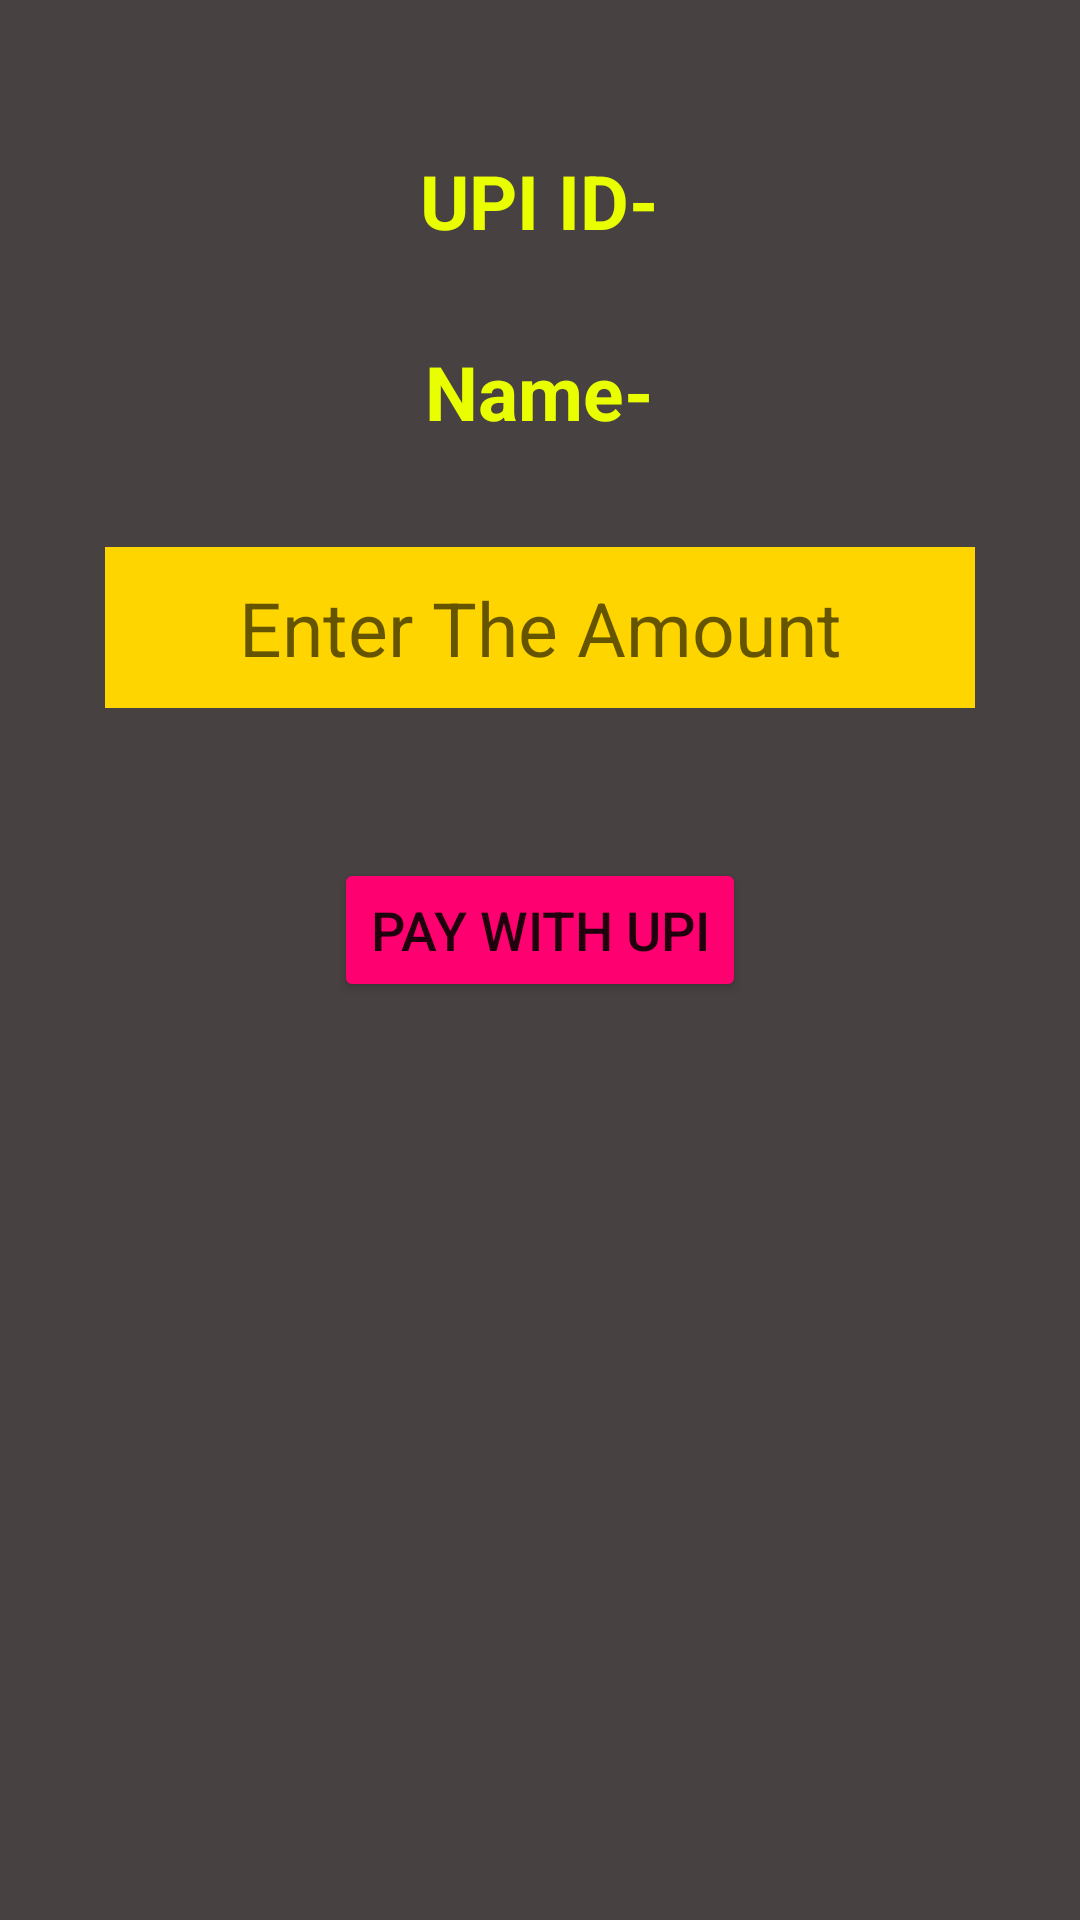

Reconstruct the res/layout file that produces this screen, plus the resources it refers to.
<!-- AndroidManifest.xml: application theme Theme.ScanToPay -->
<!-- res/layout/activity_pay.xml -->
<?xml version="1.0" encoding="utf-8"?>
<LinearLayout xmlns:android="http://schemas.android.com/apk/res/android"
    xmlns:tools="http://schemas.android.com/tools"
    android:layout_width="match_parent"
    android:layout_height="match_parent"
    android:orientation="vertical"
    android:background="#474141"
    tools:context=".PayActivity">

    <TextView
        android:layout_width="wrap_content"
        android:layout_height="wrap_content"
        android:id="@+id/upi_id"
        android:textColor="#E9FF00"
        android:textSize="25sp"
        android:layout_marginTop="50dp"
        android:textStyle="bold"
        android:layout_gravity="center_horizontal"
        android:text="@string/upi_id"/>

    <TextView
        android:layout_width="wrap_content"
        android:layout_height="wrap_content"
        android:id="@+id/name"
        android:textColor="#E9FF00"
        android:textSize="25sp"
        android:layout_marginTop="30dp"
        android:textStyle="bold"
        android:layout_gravity="center_horizontal"
        android:text="@string/name"/>

    <EditText
        android:layout_width="match_parent"
        android:layout_height="wrap_content"
        android:id="@+id/amount_et"
        android:layout_marginStart="35dp"
        android:layout_marginEnd="35dp"
        android:textColor="@color/black"
        android:textSize="25sp"
        android:layout_marginTop="35dp"
        android:textStyle="normal"
        android:padding="10dp"
        android:layout_gravity="center_horizontal"
        android:hint="@string/enter_the_amount"
        android:background="#FFD500"
        android:gravity="center"
        android:autofillHints="null" />

    <Button
        android:layout_width="wrap_content"
        android:layout_height="wrap_content"
        android:id="@+id/pay_btn"
        android:layout_marginTop="50dp"
        android:textSize="18sp"
        android:backgroundTint="#FF0070"
        android:layout_gravity="center_horizontal"
        android:text="@string/pay_with_upi"/>

</LinearLayout>
<!-- resources referenced by this layout -->
<resources>
  <color name="black">#FF000000</color>
  <string name="enter_the_amount">Enter The Amount</string>
  <string name="name">Name-</string>
  <string name="pay_with_upi">Pay with UPI</string>
  <string name="upi_id">UPI ID-</string>
  <style name="Theme.ScanToPay" parent="Theme.MaterialComponents.DayNight.NoActionBar">
          
          <item name="colorPrimary">@color/purple_500</item>
          <item name="colorPrimaryVariant">@color/purple_700</item>
          <item name="colorOnPrimary">@color/white</item>
          
          <item name="colorSecondary">@color/teal_200</item>
          <item name="colorSecondaryVariant">@color/teal_700</item>
          <item name="colorOnSecondary">@color/black</item>
          
          <item name="android:statusBarColor" tools:targetApi="l">?attr/colorPrimaryVariant</item>
          
      </style>
  <color name="purple_500">#FF6200EE</color>
  <color name="purple_700">#474141</color>
  <color name="white">#FFFFFFFF</color>
  <color name="teal_200">#FF03DAC5</color>
  <color name="teal_700">#FF018786</color>
</resources>
